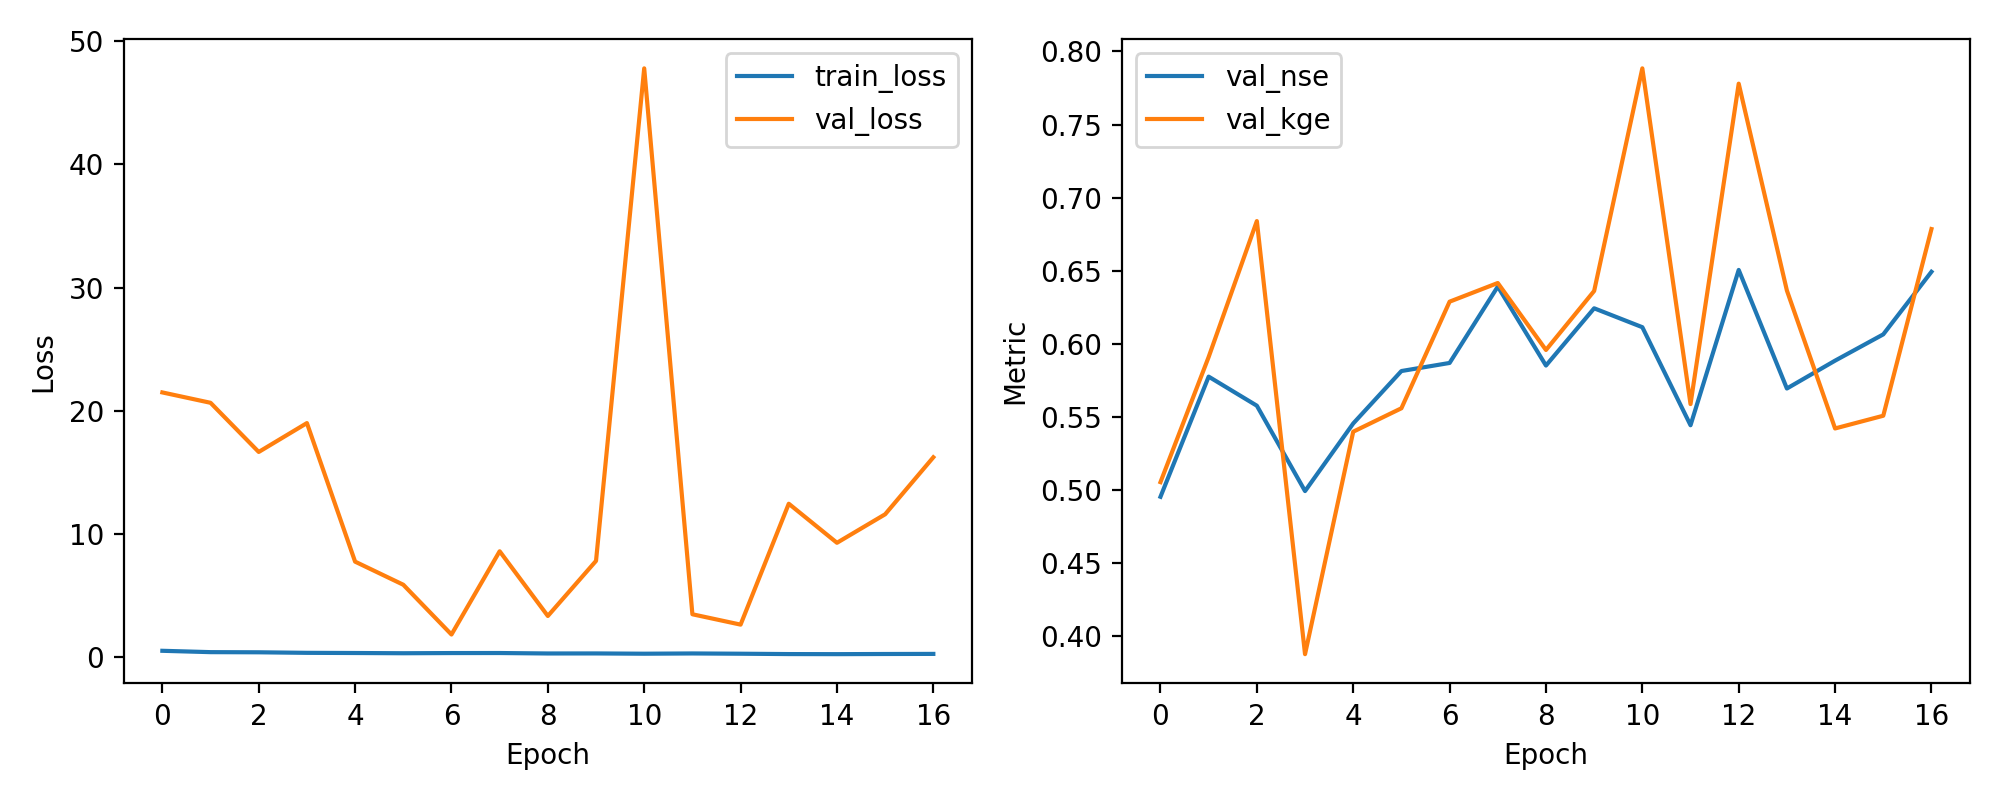

The table this chart was drawn from, first rows:
epoch, train_loss, val_loss, val_nse, val_kge
1, 0.5316, 21.49, 0.4955, 0.5055
2, 0.4222, 20.65, 0.5776, 0.5911
3, 0.4098, 16.66, 0.5578, 0.684
4, 0.3659, 19.01, 0.4994, 0.3879
5, 0.3519, 7.765, 0.5456, 0.54
6, 0.3332, 5.891, 0.5815, 0.556
7, 0.3478, 1.851, 0.587, 0.6289
8, 0.3506, 8.607, 0.6392, 0.6417
9, 0.314, 3.356, 0.5852, 0.5959
10, 0.317, 7.826, 0.6244, 0.6362
11, 0.2948, 47.79, 0.6114, 0.7884
12, 0.3156, 3.495, 0.5444, 0.5589
13, 0.2943, 2.655, 0.6506, 0.778
14, 0.2656, 12.46, 0.5695, 0.6365
15, 0.2589, 9.294, 0.5886, 0.5422
16, 0.2719, 11.61, 0.6065, 0.5509
17, 0.28, 16.23, 0.6493, 0.6786
